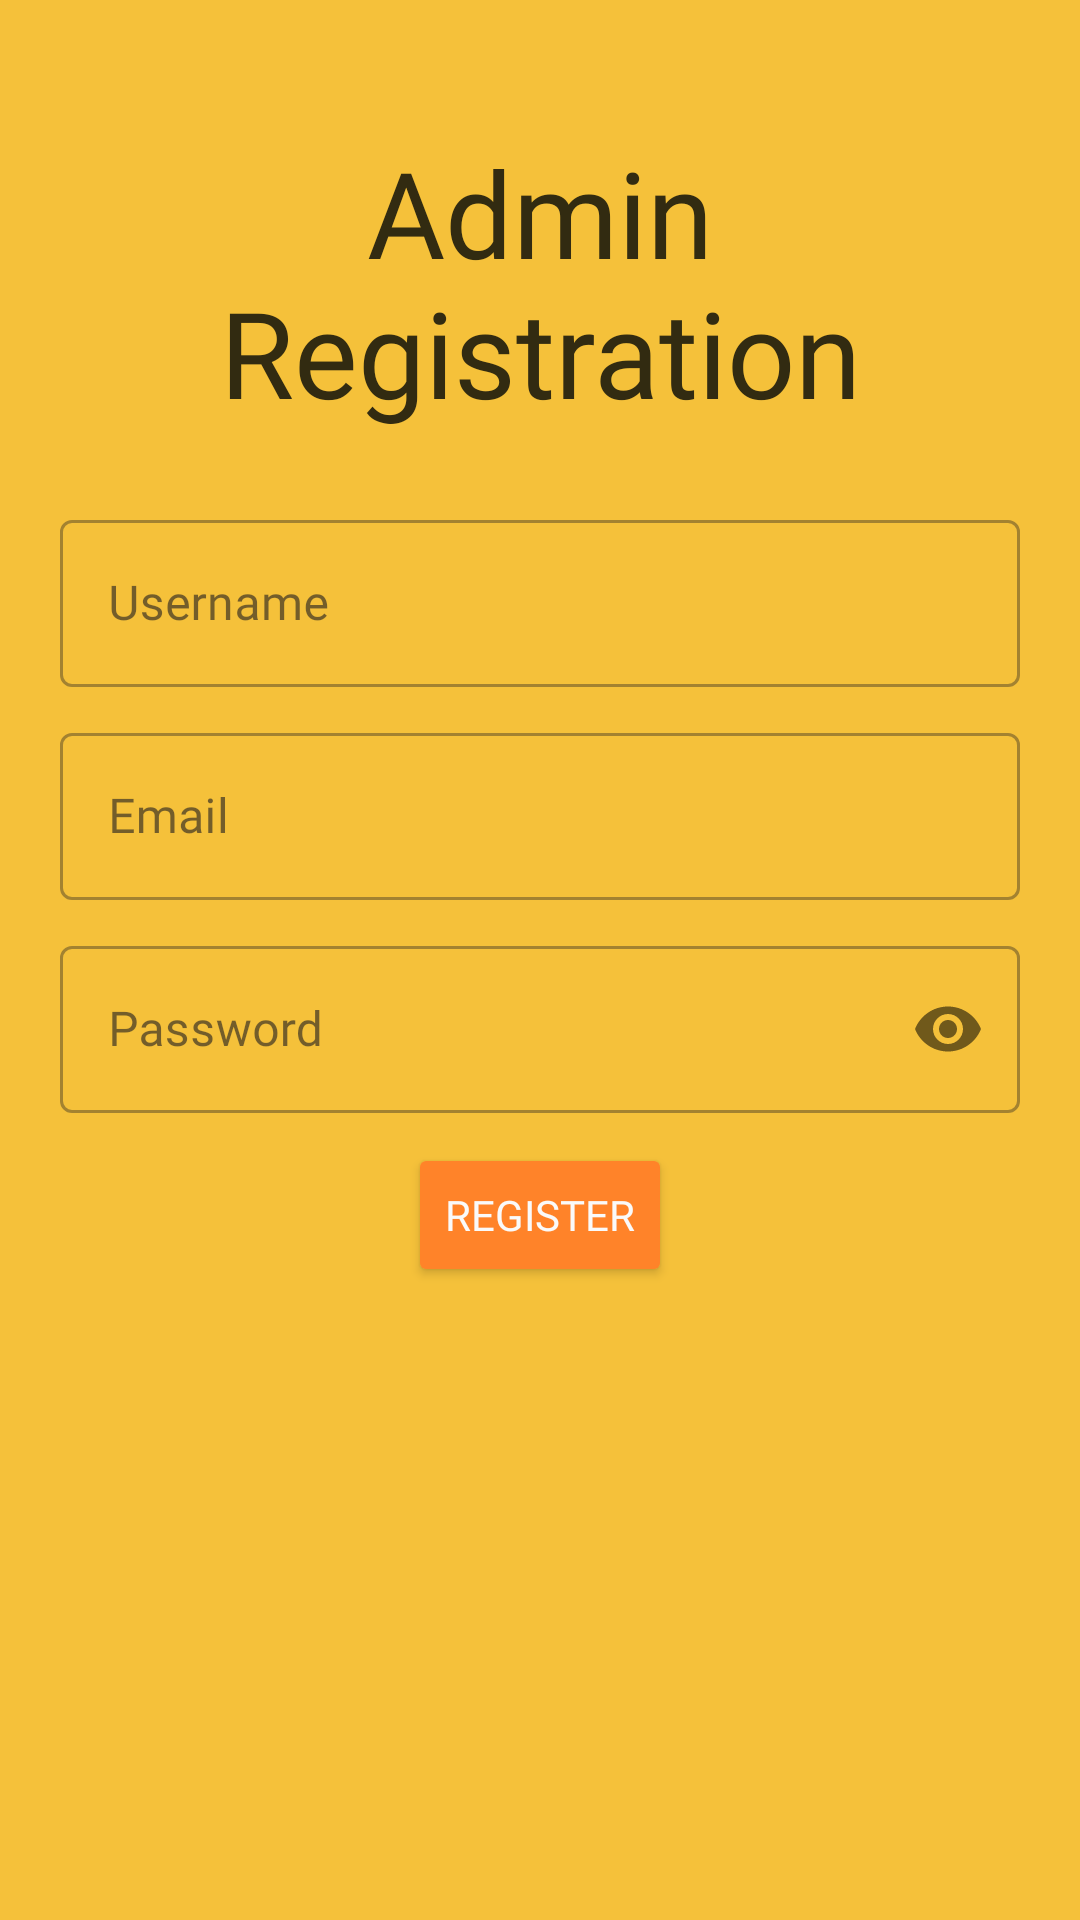

Android layout source for this screen:
<!-- AndroidManifest.xml: application theme Theme.GCC_APP_GRP10 -->
<!-- res/layout/activity_admin_registration.xml -->
<?xml version="1.0" encoding="utf-8"?>
<RelativeLayout xmlns:android="http://schemas.android.com/apk/res/android"
    xmlns:app="http://schemas.android.com/apk/res-auto"
    xmlns:tools="http://schemas.android.com/tools"
    android:layout_width="match_parent"
    android:layout_height="match_parent"
    tools:context=".Activities.AdminCanRegister"
    android:padding="20dp">

    <ScrollView
        android:layout_width="match_parent"
        android:layout_height="match_parent" >

        <LinearLayout
            android:layout_width="match_parent"
            android:layout_height="wrap_content"
            android:orientation="vertical">

            <Space
                android:layout_width="match_parent"
                android:layout_height="24dp" />

            <TextView
                android:id="@+id/titleTextView"
                android:layout_width="match_parent"
                android:layout_height="wrap_content"
                android:gravity="center"
                android:text="Admin Registration"
                android:textSize="40sp"
                android:textColor="@color/darkbrown"
                android:fontFamily="@font/bubblebobble" />

            <Space
                android:layout_width="match_parent"
                android:layout_height="24dp" />

            <com.google.android.material.textfield.TextInputLayout
                android:id="@+id/usernameEditText"
                android:layout_width="match_parent"
                android:layout_height="wrap_content"
                android:hint="Username"
                style="@style/Widget.MaterialComponents.TextInputLayout.OutlinedBox"
                android:layout_marginBottom="10sp">
                <com.google.android.material.textfield.TextInputEditText
                    android:layout_width="match_parent"
                    android:layout_height="wrap_content"
                    android:layout_gravity="center"
                    android:inputType="text"
                    android:fontFamily="@font/quicksand_bold"
                    android:textColor="@color/darkbrown"/>
            </com.google.android.material.textfield.TextInputLayout>

            <com.google.android.material.textfield.TextInputLayout
                android:id="@+id/emailEditText"
                android:layout_width="match_parent"
                android:layout_height="wrap_content"
                android:hint="Email"
                style="@style/Widget.MaterialComponents.TextInputLayout.OutlinedBox"
                android:layout_marginBottom="10sp">
                <com.google.android.material.textfield.TextInputEditText
                    android:layout_width="match_parent"
                    android:layout_height="wrap_content"
                    android:layout_gravity="center"
                    android:inputType="text"
                    android:fontFamily="@font/quicksand_bold"
                    android:textColor="@color/darkbrown"/>
            </com.google.android.material.textfield.TextInputLayout>

            <com.google.android.material.textfield.TextInputLayout
                android:id="@+id/passwordEditText"
                android:layout_width="match_parent"
                android:layout_height="wrap_content"
                android:hint="Password"
                style="@style/Widget.MaterialComponents.TextInputLayout.OutlinedBox"
                app:passwordToggleEnabled="true"
                android:layout_marginBottom="10sp">
                <com.google.android.material.textfield.TextInputEditText
                    android:layout_width="match_parent"
                    android:layout_height="wrap_content"
                    android:layout_gravity="center"
                    android:inputType="textPassword"
                    android:fontFamily="@font/quicksand_bold"
                    android:textColor="@color/darkbrown"/>
            </com.google.android.material.textfield.TextInputLayout>

            <Button
                android:id="@+id/registerButton"
                android:layout_width="wrap_content"
                android:layout_height="wrap_content"
                android:layout_gravity="center"
                android:gravity="center"
                android:onClick="OnRegisterButton"
                android:text="@string/register_button"
                app:backgroundTint="@color/orange"
                app:strokeWidth="3dp"
                app:strokeColor="@color/darkbrown"
                android:textColor="@color/eggwhite"
                android:fontFamily="@font/bubblebobble"/>

        </LinearLayout>
    </ScrollView>

</RelativeLayout>
<!-- resources referenced by this layout -->
<resources>
  <color name="darkbrown">#322B11</color>
  <color name="eggwhite">#FAFAFA</color>
  <color name="orange">#FF8329</color>
  <string name="register_button">Register</string>
  <style name="Theme.GCC_APP_GRP10" parent="Base.Theme.GCC_APP_GRP10" />
  <style name="Base.Theme.GCC_APP_GRP10" parent="Theme.Material3.DayNight.NoActionBar">
          
          <item name="android:windowBackground">@color/yellow2</item> --&gt;
      </style>
  <color name="yellow2">#F5C13A</color>
</resources>
